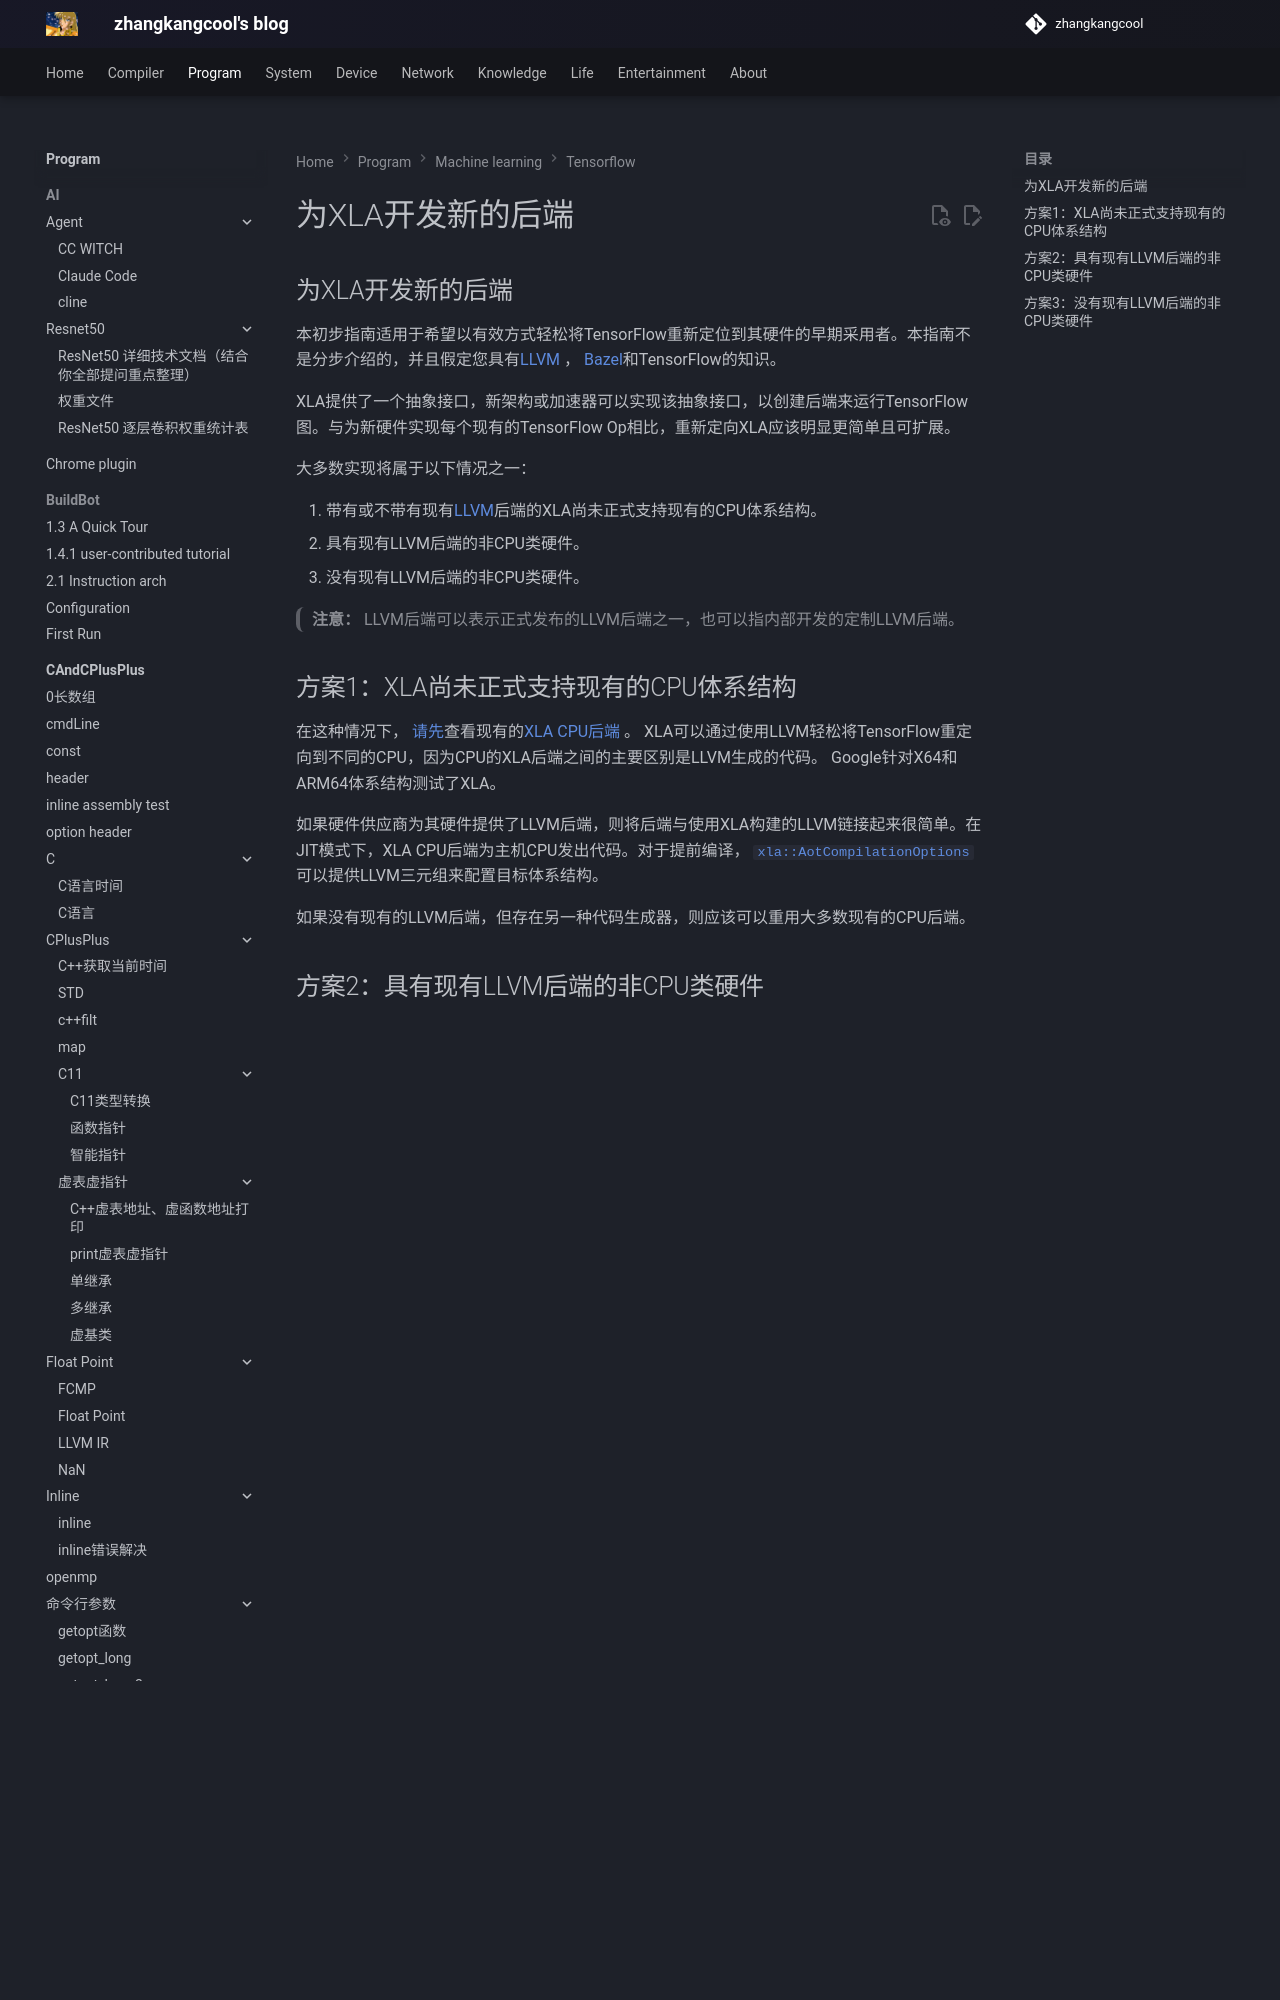

repository: zhangkangcool/zhangkangcool.github.io · page: Program/machine learning/tensorflow/为XLA开发新的后端/index.html · generator: mkdocs

# 为XLA开发新的后端
## 为XLA开发新的后端



本初步指南适用于希望以有效方式轻松将TensorFlow重新定位到其硬件的早期采用者。本指南不是分步介绍的，并且假定您具有[LLVM](http://llvm.org/) ， [Bazel](https://bazel.build/)和TensorFlow的知识。

XLA提供了一个抽象接口，新架构或加速器可以实现该抽象接口，以创建后端来运行TensorFlow图。与为新硬件实现每个现有的TensorFlow Op相比，重新定向XLA应该明显更简单且可扩展。

大多数实现将属于以下情况之一：
